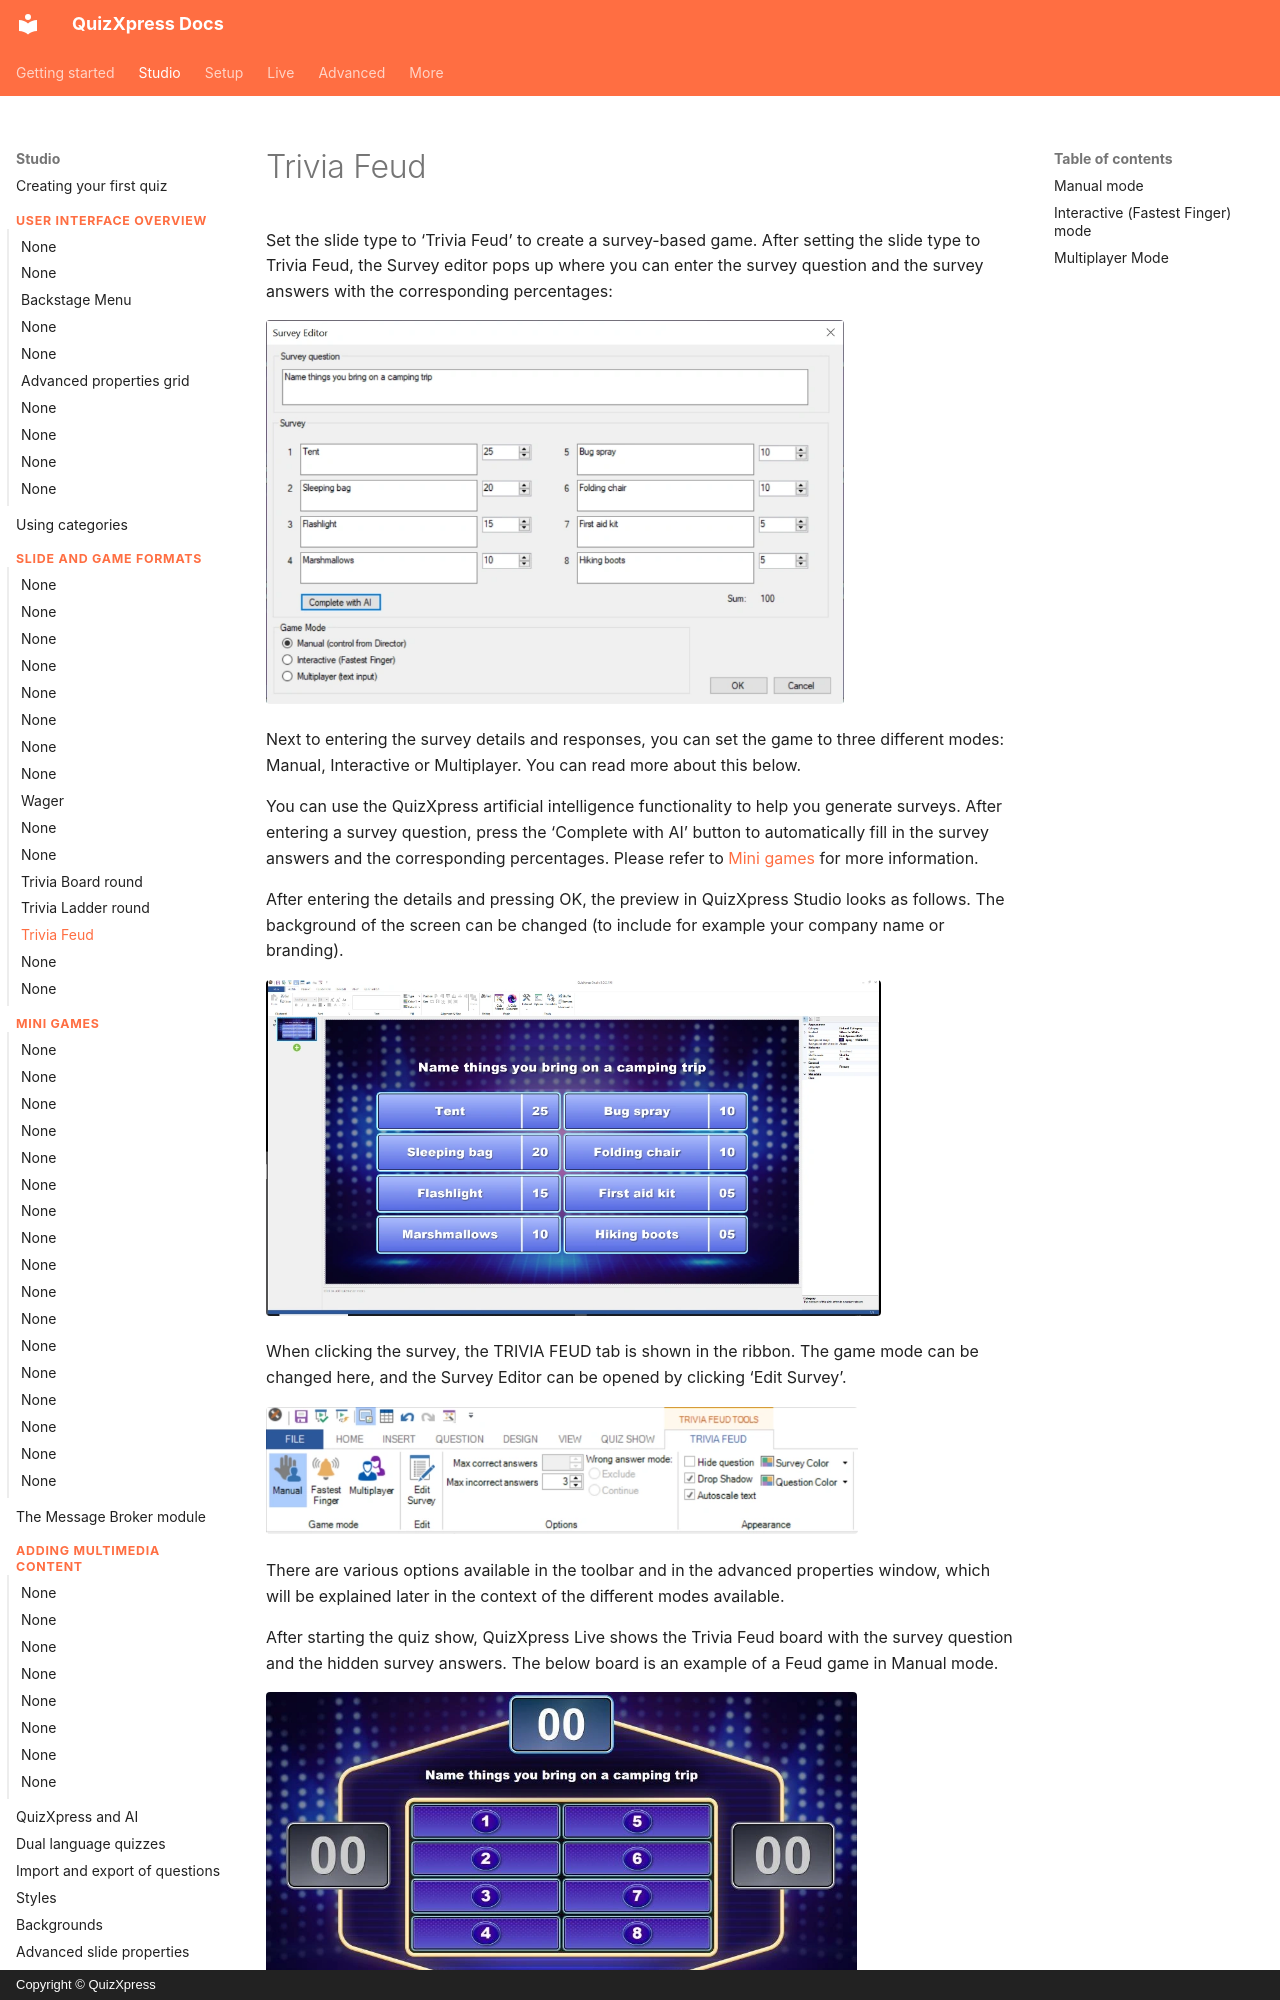

repository: gameshowcrew/quizxpress-docs · page: studio/slide-and-game-formats/trivia-feud/index.html · generator: mkdocs · copyright: Copyright © QuizXpress

# Trivia Feud

Set the slide type to ‘Trivia Feud’ to create a survey-based game. After setting the slide type to Trivia Feud, the Survey editor pops up where you can enter the survey question and the survey answers with the corresponding percentages:

![](../../assets/images/image76.webp){ width="578" loading=lazy }

Next to entering the survey details and responses, you can set the game to three different modes: Manual, Interactive or Multiplayer. You can read more about this below.

You can use the QuizXpress artificial intelligence functionality to help you generate surveys. After entering a survey question, press the ‘Complete with AI’ button to automatically fill in the survey answers and the corresponding percentages. Please refer to [Mini games](../mini-games/index.md) for more information.

After entering the details and pressing OK, the preview in QuizXpress Studio looks as follows. The background of the screen can be changed (to include for example your company name or branding).

![](../../assets/images/image77.webp){ width="615" loading=lazy }

When clicking the survey, the TRIVIA FEUD tab is shown in the ribbon. The game mode can be changed here, and the Survey Editor can be opened by clicking ‘Edit Survey’.

![](../../assets/images/image78.webp){ width="592" loading=lazy }

There are various options available in the toolbar and in the advanced properties window, which will be explained later in the context of the different modes available.

After starting the quiz show, QuizXpress Live shows the Trivia Feud board with the survey question and the hidden survey answers. The below board is an example of a Feud game in Manual mode.

![](../../assets/images/image79.webp){ width="591" loading=lazy }

Trivia Feud has three game modes: **Manual**, **Interactive** (fastest finger), and **Multiplayer**.
